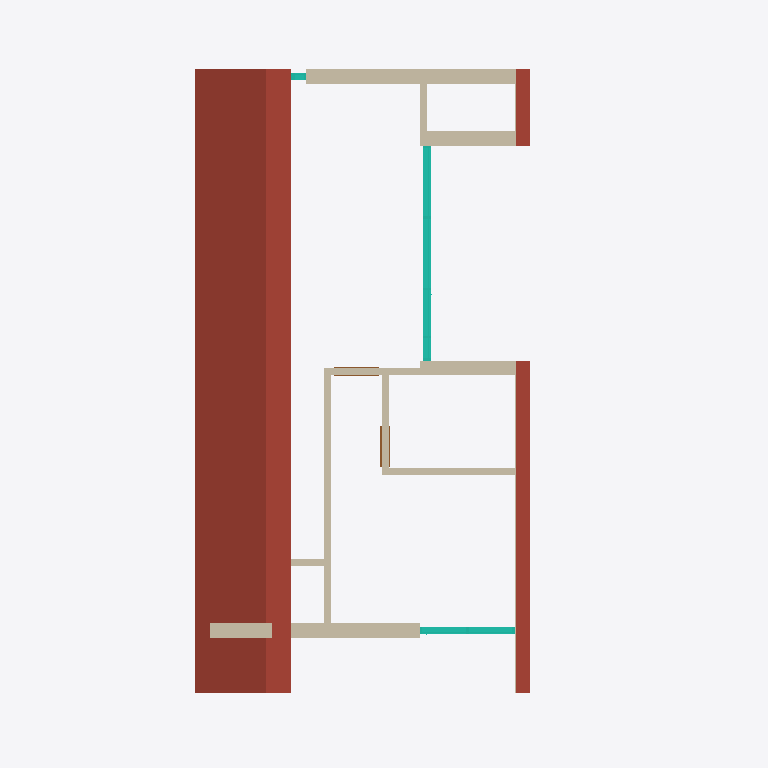
Plan cut of the same IFC building model at storey 'Level 3' (level 5.00 m, cut at 6.40 m), seen from above with north up, elements coloured by IFC class: 12 walls (beige), 3 curtain walls (teal), 2 doors (brown), 1 roof (red-brown). Cut surfaces are drawn darker.
Extent 7.9 m × 14.9 m × 8.6 m (x, y, z). Storeys (3): Level 1 at 0.00 m; Level 2 at 3.20 m; Level 3 at 5.00 m. Elements (66): 22 IfcWallStandardCase, 15 IfcFurnishingElement, 7 IfcDoor, 5 IfcCurtainWall, 5 IfcFlowTerminal, 3 IfcWall, 3 IfcWindow, 2 IfcRailing, 2 IfcSlab, 1 IfcRoof, 1 IfcStair.

HEADER;
FILE_DESCRIPTION(('ViewDefinition [CoordinationView_V2.0]','RevitIdentifiers [ContentGUID: a116cec3-8c1a-42f2-868a-4d1be71d374d, VersionGUID: de19d8c1-fdeb-40a8-8fb4-1ca3a38be80a, NumberOfSaves: 39]','CoordinateReference [CoordinateBase: Shared Coordinates]'),'2;1');
FILE_NAME('Townhome.ifc','2024-12-19T19:33:42-05:00',(''),(''),'ODA SDAI 24.12','Autodesk Revit 25.2.0.38 (ENU) - IFC 25.2.0.38','');
FILE_SCHEMA(('IFC2X3'));
ENDSEC;
DATA;
#27=IFCPROJECT('2X5ix3Z1f2yeQAJHiOuiYz',#18,'0001',$,$,'Project Name','Project Status',(#22),#10169);
#46=IFCSITE('2X5ix3Z1f2yeQAJHiOuiY$',#18,'Default',$,$,#45,$,$,.ELEMENT.,$,$,$,$,$);
#32=IFCBUILDING('2X5ix3Z1f2yeQAJHiOuiYy',#18,'',$,$,#30,$,'',.ELEMENT.,$,$,$);
#35=IFCBUILDINGSTOREY('3Zu5Bv0LOHrPC10026FoQQ',#18,'Level 1',$,'Level:8mm Head',#34,$,'Level 1',.ELEMENT.,0.0);
#39=IFCBUILDINGSTOREY('15Z0v90RiHrPC20026FoKR',#18,'Level 2',$,'Level:8mm Head',#38,$,'Level 2',.ELEMENT.,3200.0);
#43=IFCBUILDINGSTOREY('2nci0TlkLA$fWYMdxaVZT_',#18,'Level 3',$,'Level:8mm Head',#42,$,'Level 3',.ELEMENT.,5000.0);
#4423=IFCROOF('14uWKSEsP7Ix0Y9Xla3RHM',#18,'Basic Roof:Roof - 300mm:371934',$,'Basic Roof:Roof - 300mm',#4377,$,'371934',.NOTDEFINED.);
#460=IFCWALL('10OR1jm2XBRPO4ewNKO9jz',#18,'Basic Wall:UE-Wall - 300mm:365619',$,'Basic Wall:UE-Wall - 300mm',#383,#459,'365619');
#783=IFCWALLSTANDARDCASE('10OR1jm2XBRPO4ewNKO9WZ',#18,'Basic Wall:LE-Wall - 300mm:366445',$,'Basic Wall:LE-Wall - 300mm',#744,#782,'366445');
#1340=IFCWALLSTANDARDCASE('031mQsD3zEzBpOzZYKnstL',#18,'Basic Wall:I-Wall - 150mm:367499',$,'Basic Wall:I-Wall - 150mm',#1314,#1339,'367499');
#3647=IFCCURTAINWALL('1Rkh8YTuLE9vMU_Szf4_vG',#18,'Curtain Wall:Storefront:371881',$,'Curtain Wall:Storefront',#3646,$,'371881');
#602=IFCWALLSTANDARDCASE('10OR1jm2XBRPO4ewNKO9ln',#18,'Basic Wall:UE-Wall - 300mm:365759',$,'Basic Wall:UE-Wall - 300mm',#575,#601,'365759');
#693=IFCWALLSTANDARDCASE('10OR1jm2XBRPO4ewNKO9fx',#18,'Basic Wall:UE-Wall - 300mm:365877',$,'Basic Wall:UE-Wall - 300mm',#666,#692,'365877');
#1459=IFCWALLSTANDARDCASE('031mQsD3zEzBpOzZYKnsju',#18,'Basic Wall:I-Wall - 150mm:367910',$,'Basic Wall:I-Wall - 150mm',#1422,#1458,'367910');
#1303=IFCWALLSTANDARDCASE('031mQsD3zEzBpOzZYKnsoP',#18,'Basic Wall:I-Wall - 150mm:367303',$,'Basic Wall:I-Wall - 150mm',#1264,#1302,'367303');
#3217=IFCCURTAINWALL('1Rkh8YTuLE9vMU_Szf4_bG',#18,'Curtain Wall:Storefront:371625',$,'Curtain Wall:Storefront',#3216,$,'371625');
#1494=IFCWALLSTANDARDCASE('031mQsD3zEzBpOzZYKnsi8',#18,'Basic Wall:I-Wall - 150mm:367958',$,'Basic Wall:I-Wall - 150mm',#1470,#1493,'367958');
#733=IFCWALLSTANDARDCASE('10OR1jm2XBRPO4ewNKO9X3',#18,'Basic Wall:UE-Wall - 300mm:366349',$,'Basic Wall:UE-Wall - 300mm',#704,#732,'366349');
#1253=IFCWALLSTANDARDCASE('031mQsD3zEzBpOzZYKns_r',#18,'Basic Wall:I-Wall - 150mm:367083',$,'Basic Wall:I-Wall - 150mm',#1229,#1252,'367083');
#1376=IFCWALLSTANDARDCASE('031mQsD3zEzBpOzZYKnsfq',#18,'Basic Wall:I-Wall - 150mm:367658',$,'Basic Wall:I-Wall - 150mm',#1351,#1375,'367658');
#1755=IFCDOOR('3GYQ2kKYT3zO4kJEth8C95',#18,'BA_Basic Door:70 x 210cm:369639',$,'BA_Basic Door:70 x 210cm',#10122,#1751,'369639',2100.0,699.9999999999995);
#2440=IFCCURTAINWALL('1Rkh8YTuLE9vMU_Szf4_Z0',#18,'Curtain Wall:Storefront:371257',$,'Curtain Wall:Storefront',#2439,$,'371257');
#1741=IFCDOOR('3GYQ2kKYT3zO4kJEth8C8Y',#18,'BA_Basic Door:80 x 210cm:369536',$,'BA_Basic Door:80 x 210cm',#10092,#1737,'369536',2100.0,800.0000000000002);
#565=IFCWALL('10OR1jm2XBRPO4ewNKO9ju',#18,'Basic Wall:UE-Wall - 300mm:365622',$,'Basic Wall:UE-Wall - 300mm',#516,#564,'365622');
ENDSEC;